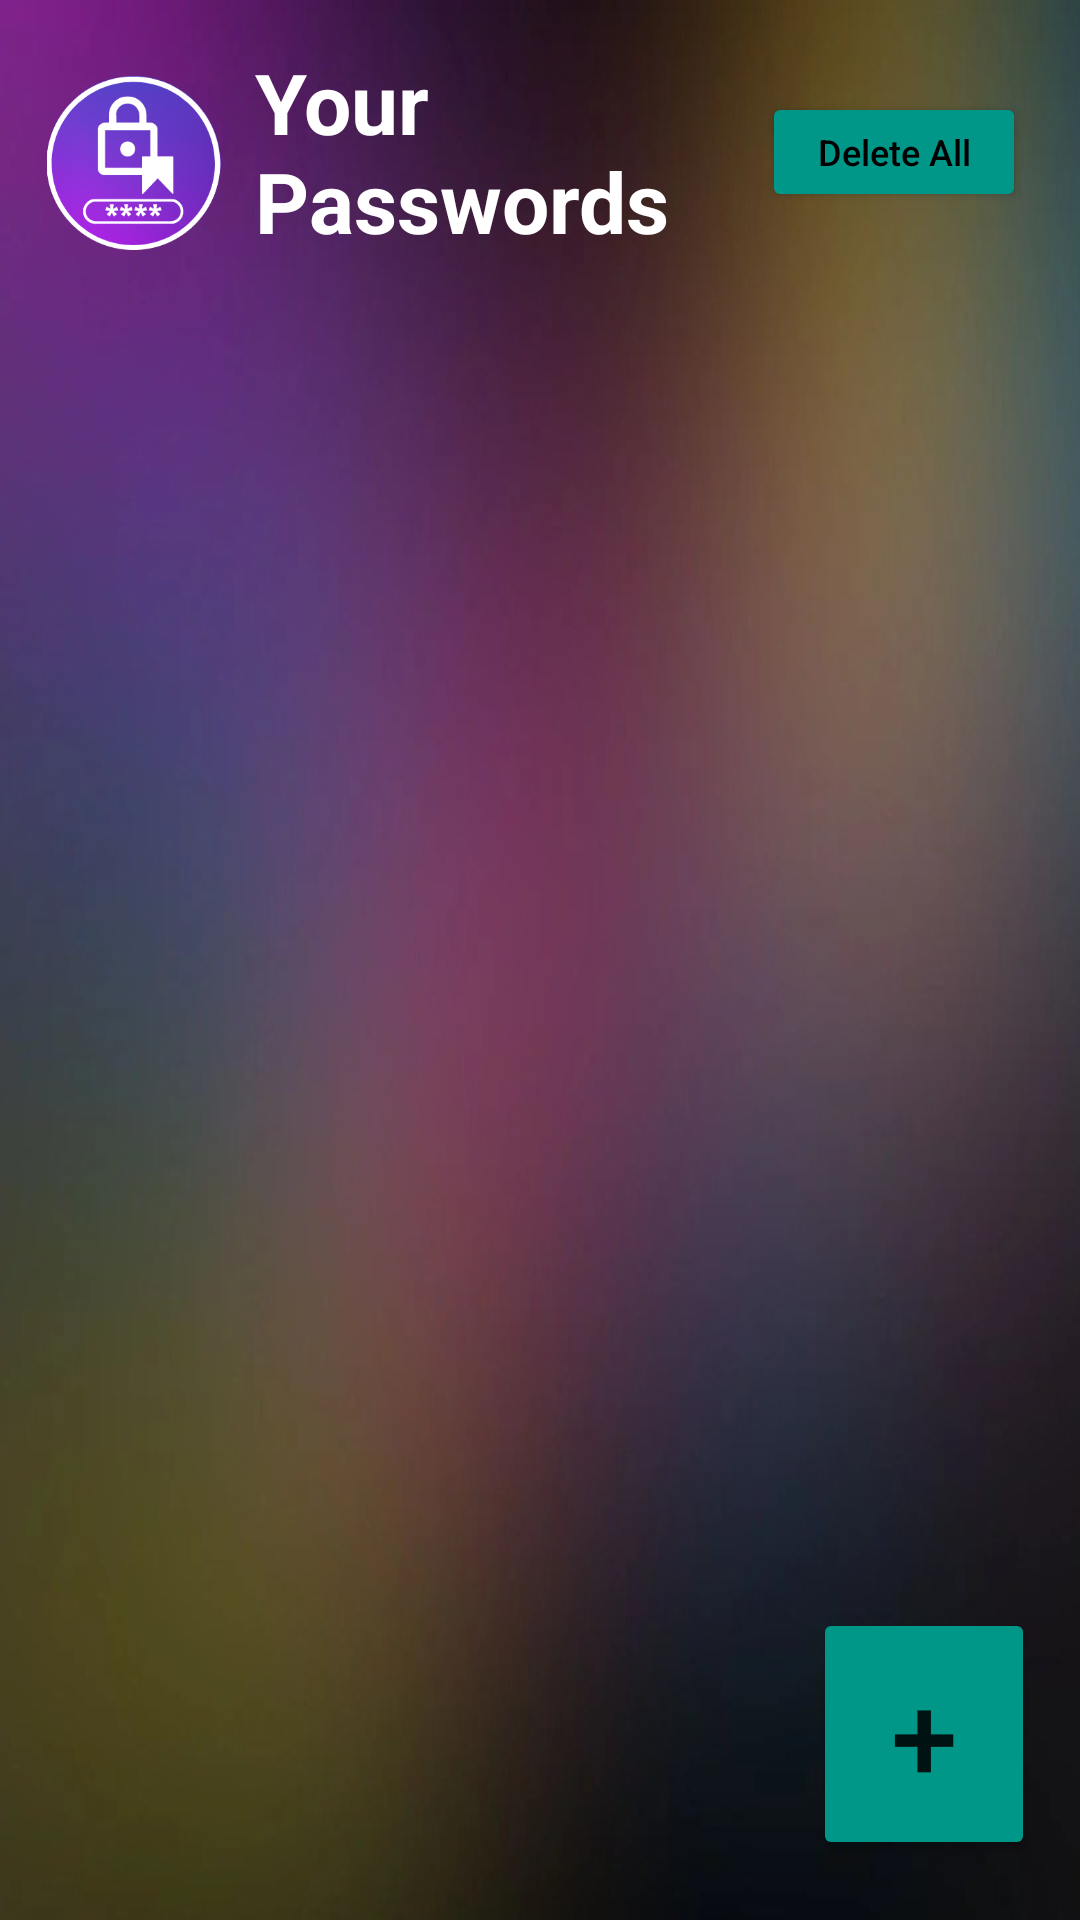

Android layout source for this screen:
<!-- AndroidManifest.xml: application theme Theme.mytheme -->
<!-- res/layout/activity_main.xml -->
<?xml version="1.0" encoding="utf-8"?>
<LinearLayout xmlns:android="http://schemas.android.com/apk/res/android"
    xmlns:app="http://schemas.android.com/apk/res-auto"
    xmlns:tools="http://schemas.android.com/tools"
    android:layout_width="match_parent"
    android:layout_height="match_parent"
    android:background="@drawable/backgnd"

    android:orientation="vertical"
    tools:context=".MainActivity">

    <LinearLayout
        android:layout_width="match_parent"
        android:layout_height="wrap_content"
        android:layout_margin="8dp"
        android:gravity="center"
        android:orientation="horizontal">

        <ImageView
            android:id="@+id/imageView"
            android:layout_width="73dp"
            android:layout_height="58dp"
            android:layout_gravity="bottom|center_horizontal"
            android:layout_marginTop="10dp"
            app:srcCompat="@drawable/new_icon" />

        <TextView
            android:layout_width="0dp"
            android:layout_height="wrap_content"
            android:layout_marginLeft="4dp"
            android:layout_marginTop="5dp"
            android:layout_weight="1"
            android:fontFamily="sans-serif"
            android:gravity="left"
            android:text="Your Passwords"
            android:textColor="@color/white"
            android:textSize="28sp"
            android:textStyle="bold" />

        <Button
            android:id="@+id/EditDel"
            android:layout_width="wrap_content"
            android:layout_height="40dp"
            android:layout_marginTop="5dp"
            android:layout_marginEnd="10dp"
            android:backgroundTint="#009688"
            android:text="Delete All"
            android:textAllCaps="false"
            android:textColor="@color/black"
            android:textSize="12sp"
            app:cornerRadius="20sp" />

        
    </LinearLayout>

    <FrameLayout
        android:layout_width="match_parent"
        android:layout_height="match_parent"
        android:backgroundTint="#009688">

        <androidx.recyclerview.widget.RecyclerView
            android:id="@+id/recycler_view"
            android:layout_width="match_parent"
            android:layout_height="match_parent"
            android:backgroundTint="#009688"
            tools:listitem="@layout/view">

        </androidx.recyclerview.widget.RecyclerView>

        <Button
            android:id="@+id/add"
            android:layout_width="74dp"
            android:layout_height="84dp"
            android:layout_gravity="bottom|right"
            android:layout_marginRight="15dp"
            android:layout_marginBottom="20dp"
            android:backgroundTint="#009688"
            android:gravity="center|fill_vertical"
            android:text="+"
            android:textSize="40sp"
            app:cornerRadius="40sp" />

    </FrameLayout>
</LinearLayout>
<!-- res/layout/view.xml (included above) -->
<?xml version="1.0" encoding="utf-8"?>
<LinearLayout xmlns:android="http://schemas.android.com/apk/res/android"
    android:layout_width="match_parent"
    android:layout_height="wrap_content"
    android:padding="7dp"
    xmlns:app="http://schemas.android.com/apk/res-auto">
    <androidx.cardview.widget.CardView
        android:layout_width="match_parent"
        android:layout_height="wrap_content"
        android:elevation="3dp"
        android:backgroundTint="#68F44336"
        app:cardCornerRadius="10dp">

        <LinearLayout
            android:id="@+id/mylayout"
            android:layout_width="match_parent"
            android:layout_height="match_parent"
            android:backgroundTint="#68F44336"
            android:orientation="vertical"
            android:padding="10dp">

            <TextView
                android:id="@+id/tvWebsite_view"
                android:layout_width="349dp"
                android:layout_height="41dp"
                android:fontFamily="sans-serif"
                android:gravity="center|center_vertical"
                android:text="website"
                android:textColor="@color/white"
                android:textSize="18sp"
                android:textStyle="bold" />

            <TextView
                android:id="@+id/tvEmail_view"
                android:layout_width="377dp"
                android:layout_height="40dp"
                android:layout_marginTop="1dp"
                android:fontFamily="sans-serif"
                android:gravity="center_vertical"
                android:text="email"
                android:textColor="@color/white"
                android:textSize="18sp" />

            <TextView
                android:id="@+id/tvPassword_view"
                android:layout_width="378dp"
                android:layout_height="40dp"
                android:layout_marginTop="1dp"
                android:fontFamily="sans-serif"
                android:gravity="center_vertical"
                android:text="password"
                android:textColor="@color/white"
                android:textSize="18sp" />

            <TextView
                android:id="@+id/tvHint"
                android:layout_width="378dp"
                android:layout_height="wrap_content"
                android:layout_marginTop="1dp"
                android:fontFamily="sans-serif"
                android:gravity="center|center_vertical"
                android:text="*Click card to update or delete*"
                android:textColor="#80000000"
                android:textSize="10sp" />


            

        </LinearLayout>
    </androidx.cardview.widget.CardView>

</LinearLayout>
<!-- resources referenced by this layout -->
<resources>
  <color name="black">#FF000000</color>
  <color name="white">#FFFFFFFF</color>
  <!-- drawable backgnd: jpeg bitmap (drawable, 59355 bytes) -->
  <!-- drawable new_icon: png bitmap (drawable, 42295 bytes) -->
  <style name="Theme.mytheme" parent="Theme.MaterialComponents.Light.NoActionBar">
          
          <item name="colorPrimary">@color/purple_500</item>
          <item name="colorPrimaryVariant">@color/purple_700</item>
          <item name="colorOnPrimary">@color/white</item>
          
          <item name="colorSecondary">@color/teal_200</item>
          <item name="colorSecondaryVariant">@color/teal_700</item>
          <item name="colorOnSecondary">@color/black</item>
          
          <item name="android:statusBarColor" tools:targetApi="l">@color/black</item>
          
  
      </style>
  <color name="purple_500">#FF6200EE</color>
  <color name="purple_700">#FF3700B3</color>
  <color name="teal_200">#FF03DAC5</color>
  <color name="teal_700">#FF018786</color>
</resources>
